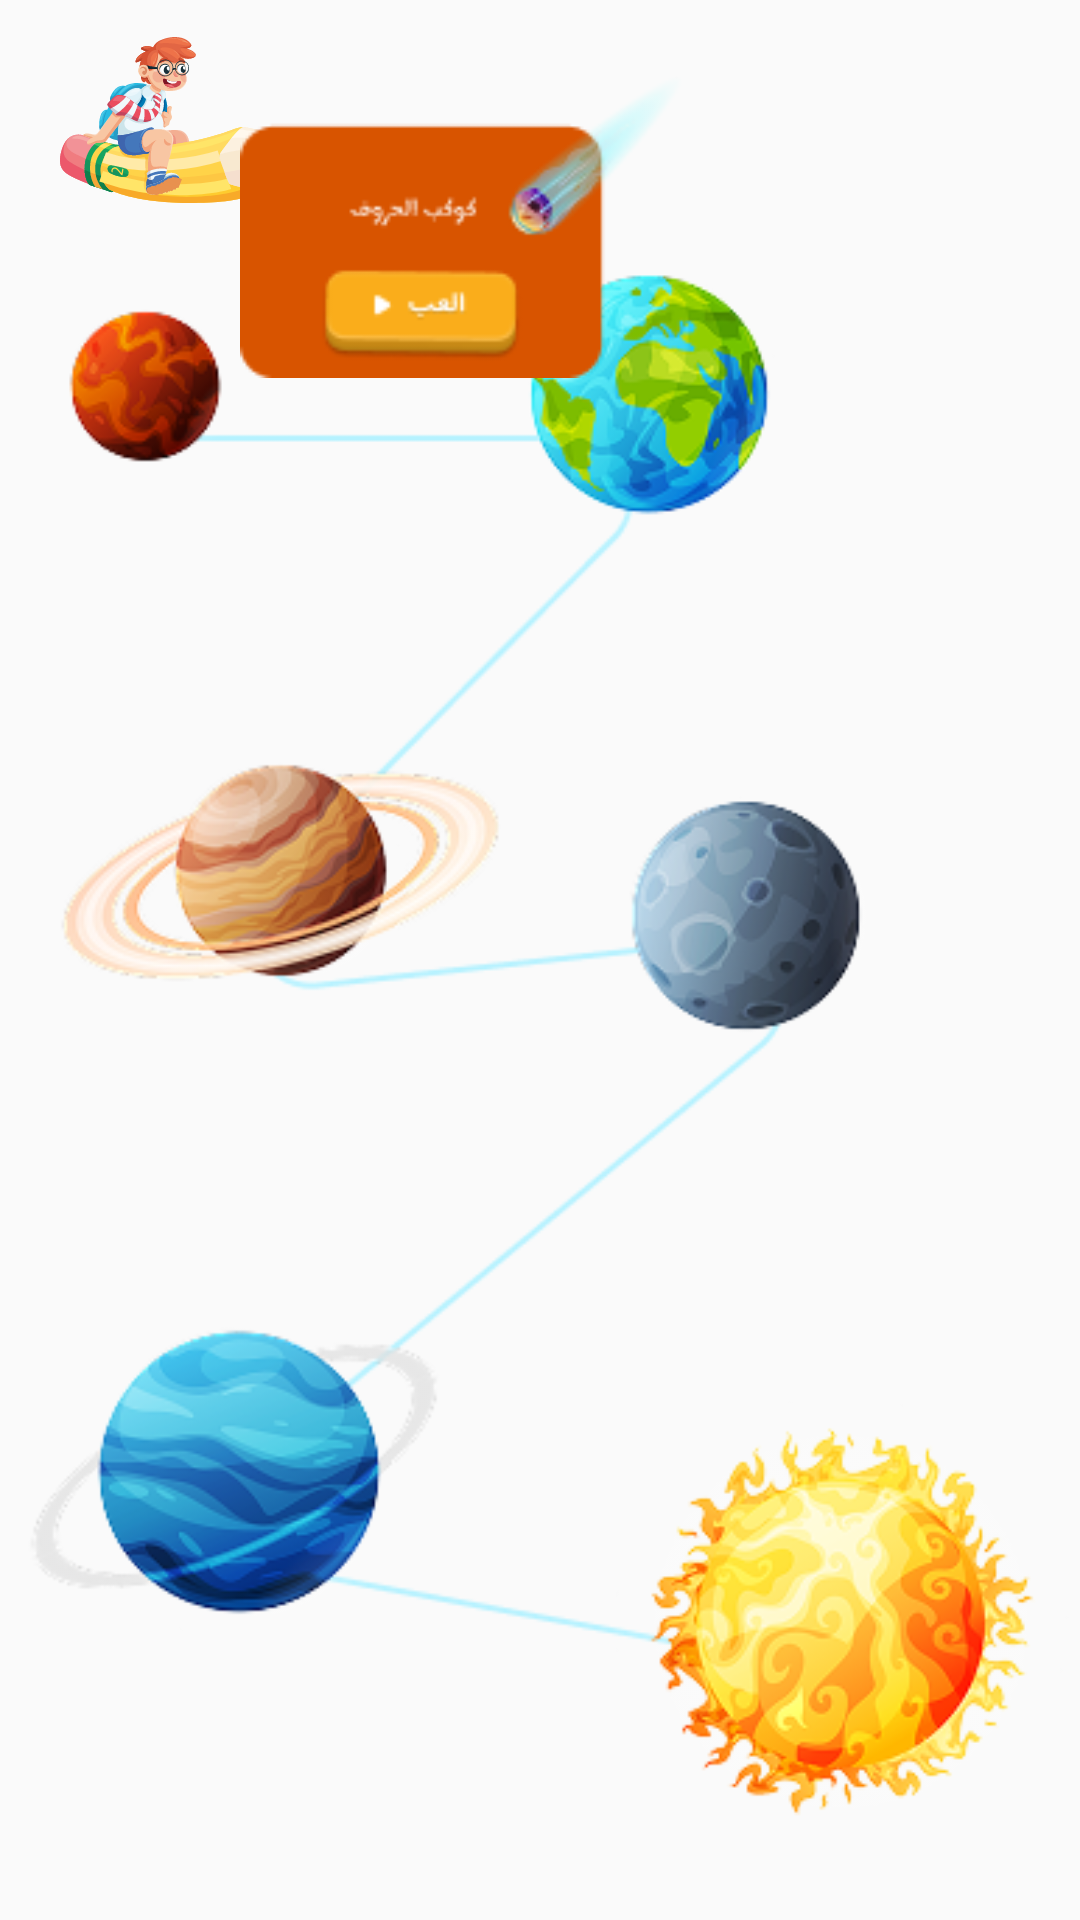

The Android layout XML behind this screen, and the referenced resources:
<!-- AndroidManifest.xml: application theme Theme.AppCompat.Light -->
<!-- res/layout/fragment_above_6_age.xml -->
<?xml version="1.0" encoding="utf-8"?>
<FrameLayout
    xmlns:android="http://schemas.android.com/apk/res/android"
    xmlns:app="http://schemas.android.com/apk/res-auto"
    android:layout_width="match_parent"
    android:layout_height="match_parent"
    android:background="@android:color/transparent">
    <FrameLayout
        xmlns:app="http://schemas.android.com/apk/res-auto"
        android:id="@+id/loadingOverlaylayout"
        android:layout_width="match_parent"
        android:layout_height="match_parent"
        android:background="#AA000000"
        android:visibility="gone"
        android:clickable="true"
        android:focusable="true">

        <com.airbnb.lottie.LottieAnimationView
            android:id="@+id/loadingRocket"
            android:layout_width="100dp"
            android:layout_height="100dp"
            android:layout_gravity="center"
            android:rotation="90"
            app:lottie_autoPlay="true"
            app:lottie_loop="true"
            app:lottie_fileName="rocket.json" />
    </FrameLayout>

    <ImageView
        android:id="@+id/plants"
        android:layout_width="fill_parent"
        android:layout_height="fill_parent"
        android:layout_marginTop="70dp"
        android:src="@drawable/plants" />

    
    <ImageView
        android:id="@+id/std1"
        android:layout_width="80dp"
        android:layout_height="80dp"
        android:layout_gravity="start|top"
        android:layout_marginStart="20dp"
        android:src="@drawable/std_svg"
        android:visibility="visible" />

    <ImageView
        android:id="@+id/card1"
        android:layout_width="150dp"
        android:layout_height="150dp"
        android:layout_gravity="start|top"
        android:layout_marginStart="80dp"
        android:src="@drawable/card1"
        android:visibility="visible" />

    <ImageView
        android:id="@+id/card2"
        android:layout_width="150dp"
        android:layout_height="150dp"
        android:layout_gravity="end|top"
        android:src="@drawable/card2"
        android:visibility="invisible" />

    <ImageView
        android:id="@+id/card3"
        android:layout_width="150dp"
        android:layout_height="150dp"
        android:layout_gravity="center"
        android:layout_marginBottom="130dp"
        android:src="@drawable/card3"
        android:visibility="invisible" />

    <ImageView
        android:id="@+id/card4"
        android:layout_width="150dp"
        android:layout_height="150dp"
        android:layout_gravity="center|end"
        android:layout_marginBottom="130dp"
        android:src="@drawable/card4"
        android:visibility="invisible" />

    <ImageView
        android:id="@+id/card5"
        android:layout_width="150dp"
        android:layout_height="150dp"
        android:layout_gravity="center"
        android:layout_marginTop="80dp"
        android:src="@drawable/card5"
        android:visibility="invisible" />

    <ImageView
        android:id="@+id/card6"
        android:layout_width="150dp"
        android:layout_height="150dp"
        android:layout_gravity="bottom|center"
        android:src="@drawable/card6"
        android:visibility="invisible" />
</FrameLayout>
<!-- resources referenced by this layout -->
<resources>
  <!-- drawable card1: png bitmap (drawable, 6201 bytes) -->
  <!-- drawable card2: png bitmap (drawable, 6184 bytes) -->
  <!-- drawable card3: png bitmap (drawable, 6063 bytes) -->
  <!-- drawable card4: png bitmap (drawable, 6149 bytes) -->
  <!-- drawable card5: png bitmap (drawable, 5999 bytes) -->
  <!-- drawable card6: png bitmap (drawable, 6147 bytes) -->
  <!-- drawable plants: png bitmap (drawable, 123915 bytes) -->
  <!-- drawable std_svg: vector/xml drawable (drawable, 82611 chars, omitted) -->
</resources>
